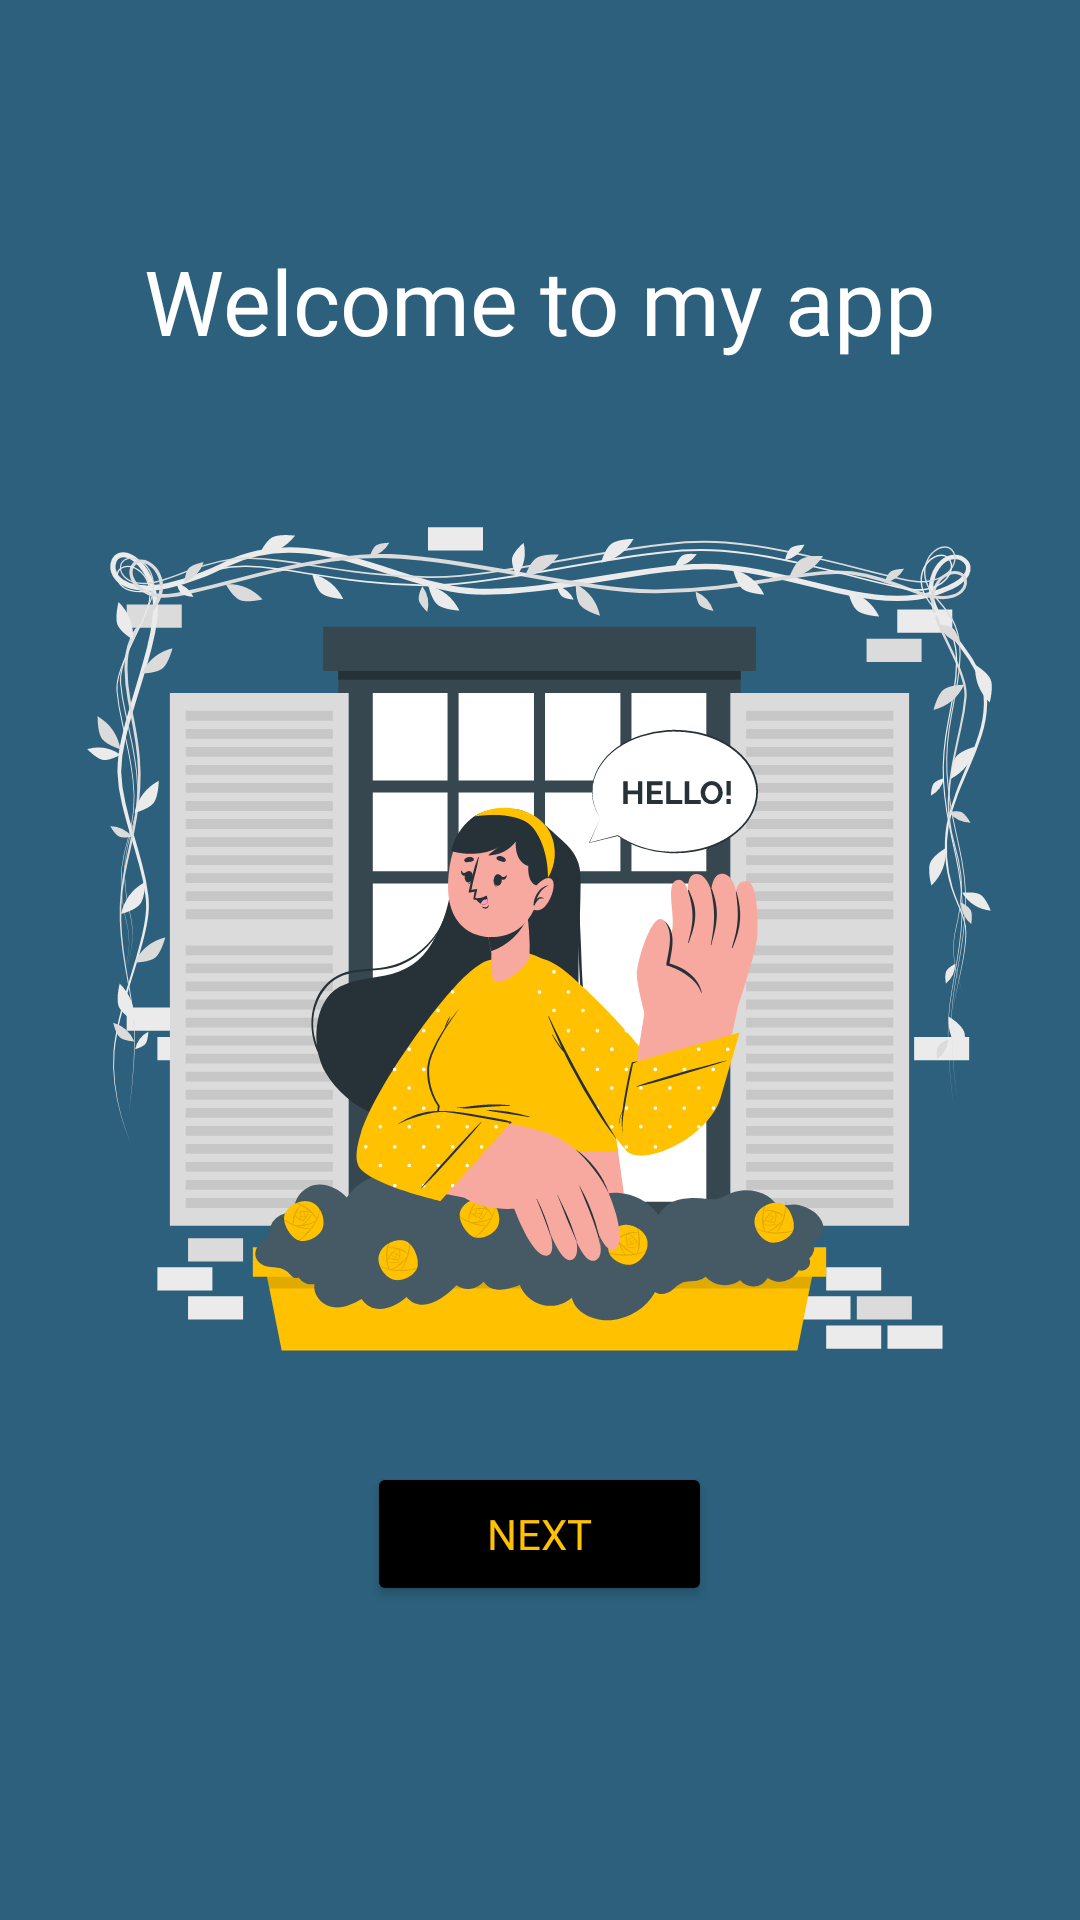

Produce the Android XML layout that renders to this screen, including the resource entries it uses.
<!-- AndroidManifest.xml: application theme Theme.ProjetoMentoria_main -->
<!-- res/layout/fragment_first.xml -->
<?xml version="1.0" encoding="utf-8"?>
<RelativeLayout xmlns:android="http://schemas.android.com/apk/res/android"
    xmlns:app="http://schemas.android.com/apk/res-auto"
    xmlns:tools="http://schemas.android.com/tools"
    android:layout_width="match_parent"
    android:layout_height="match_parent"
    android:background="@color/background"
    android:orientation="vertical"
    tools:context=".FirstFragment">


    <LinearLayout
        android:id="@+id/linear_lens"
        android:layout_width="wrap_content"
        android:layout_height="wrap_content"
        android:layout_below="@+id/btn_next_page"
        android:layout_centerInParent="true"
        android:layout_marginTop="8dp"
        android:orientation="horizontal">

        <ImageView
            android:layout_width="10dp"
            android:layout_height="10dp"
            android:layout_marginEnd="2dp"
            android:src="@drawable/ic_lens"
            app:tint="@color/white" />

        <ImageView
            android:layout_width="10dp"
            android:layout_height="10dp"
            android:layout_marginStart="2dp"
            android:layout_marginEnd="2dp"
            android:src="@drawable/ic_lens" />
    </LinearLayout>

    <TextView
        android:id="@+id/text_first_page"
        android:layout_width="wrap_content"
        android:layout_height="wrap_content"
        android:layout_centerInParent="true"
        android:layout_above="@+id/img_first_page"
        android:layout_marginBottom="32dp"
        android:fontFamily="@font/cabin"
        android:text="@string/welcome_to_my_app"
        android:textColor="@color/white"
        android:textSize="30sp" />

    <ImageView
        android:id="@+id/img_first_page"
        android:layout_width="335dp"
        android:layout_height="335dp"
        android:layout_centerInParent="true"
        android:src="@drawable/ic_welcome" />

    <Button
        android:id="@+id/btn_next_page"
        android:layout_width="wrap_content"
        android:layout_height="wrap_content"
        android:layout_centerInParent="true"
        android:layout_below="@+id/img_first_page"
        android:backgroundTint="@color/black"
        android:fontFamily="@font/cabin"
        android:paddingHorizontal="40dp"
        android:paddingVertical="12dp"
        android:text="@string/next"
        android:textAllCaps="true"
        android:textColor="@color/btn_next" />

</RelativeLayout>
<!-- resources referenced by this layout -->
<resources>
  <color name="background">#2C607C</color>
  <color name="black">#FF000000</color>
  <color name="btn_next">#FFC100</color>
  <color name="white">#FFFFFFFF</color>
  <!-- drawable ic_welcome: vector/xml drawable (drawable, 66418 chars, omitted) -->
  <string name="next">next</string>
  <string name="welcome_to_my_app">Welcome to my app</string>
  <style name="Theme.ProjetoMentoria_main" parent="Base.Theme.ProjetoMentoria" />
  <style name="Base.Theme.ProjetoMentoria" parent="Theme.Material3.DayNight.NoActionBar">
          
         <item name="colorPrimary">@color/background</item>
      </style>
</resources>
